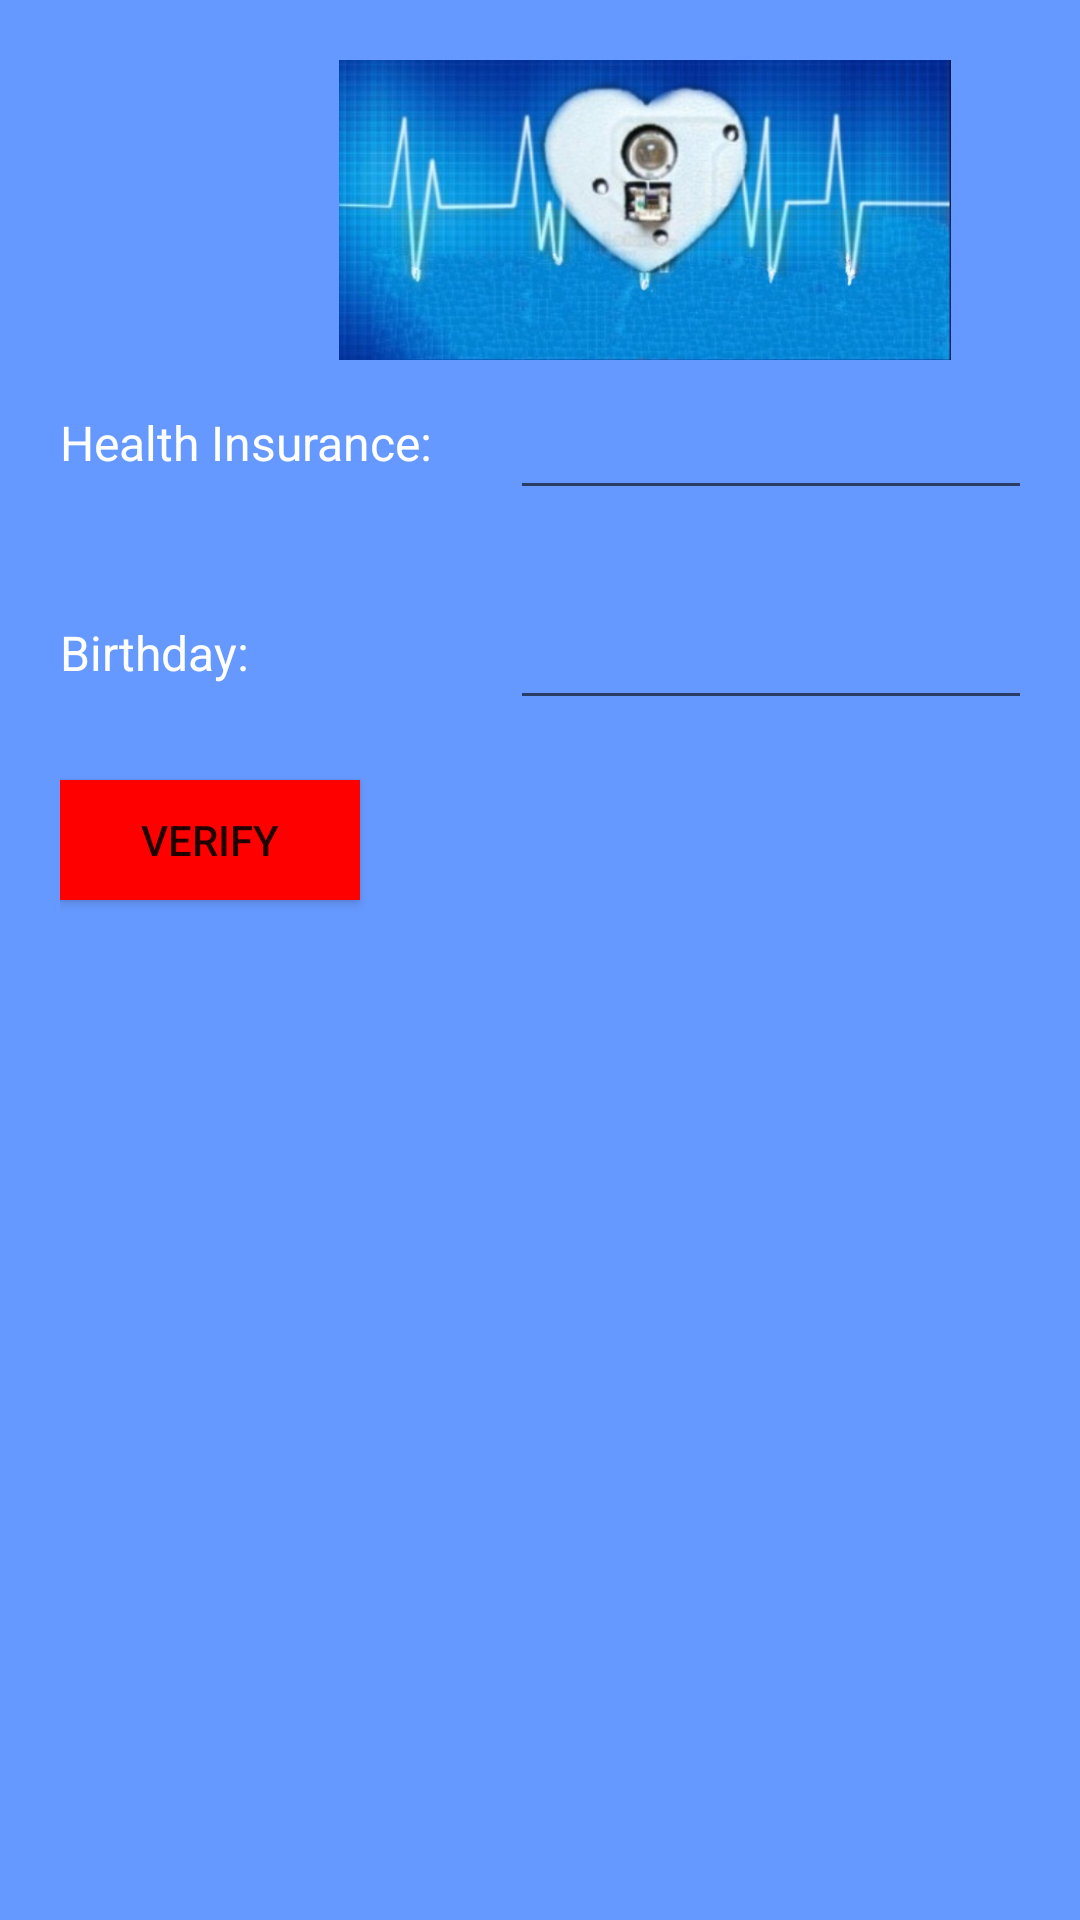

This screen was rendered from an Android layout file. Write that file and the resources it references.
<!-- AndroidManifest.xml: application theme Theme.DrHeartbeatMonitor -->
<!-- res/layout/activity_change_password1.xml -->
<?xml version="1.0" encoding="utf-8"?>

<LinearLayout xmlns:android="http://schemas.android.com/apk/res/android"
    xmlns:app="http://schemas.android.com/apk/res-auto"
    xmlns:tools="http://schemas.android.com/tools"
    android:layout_width="match_parent"
    android:layout_height="match_parent"
    android:orientation="vertical"
    android:layout_gravity="center"
    android:padding="20dp"
    android:background="#6699ff"
    tools:context=".ChangePassword1">

    <ImageView
        android:id="@+id/logo"
        android:layout_width="390dp"
        android:layout_height="100dp"
        app:layout_constraintBottom_toBottomOf="parent"
        app:layout_constraintEnd_toEndOf="parent"
        app:layout_constraintHorizontal_bias="0.0"
        app:layout_constraintStart_toStartOf="parent"
        app:layout_constraintTop_toTopOf="parent"
        app:layout_constraintVertical_bias="0.0"
        app:srcCompat="@drawable/logo3"
        tools:ignore="ContentDescription,MissingConstraints" />

    <LinearLayout
        android:layout_width="match_parent"
        android:layout_height="50dp"
        android:orientation="horizontal"
        tools:ignore="MissingConstraints">

        <TextView
            android:id="@+id/textView3"
            android:layout_width="150dp"
            android:layout_height="50dp"
            android:text="@string/health_insurance"
            android:textColor="@color/white"
            android:textSize="16sp"
            tools:ignore="MissingConstraints" />

        <EditText
            android:id="@+id/health_insure"
            android:layout_width="250dp"
            android:layout_height="50dp"
            android:importantForAutofill="no"
            android:inputType="number"
            android:textColor="#fff"
            android:textColorHint="#fff"
            tools:ignore="MissingConstraints"
            tools:layout_editor_absoluteX="16dp"
            tools:layout_editor_absoluteY="376dp" />
    </LinearLayout>

    <LinearLayout
        android:layout_width="match_parent"
        android:layout_height="50dp"
        android:orientation="horizontal"
        android:layout_marginTop="20dp"
        android:layout_marginBottom="20dp"
        tools:ignore="MissingConstraints">

    <TextView
        android:id="@+id/textView4"
        android:layout_width="150dp"
        android:layout_height="50dp"
        android:text="@string/birthday"
        android:textColor="@color/white"
        android:textSize="16sp"
        tools:ignore="MissingConstraints"
        tools:layout_editor_absoluteX="23dp"
        tools:layout_editor_absoluteY="183dp" />

    <EditText
        android:id="@+id/birthday"
        android:layout_width="250dp"
        android:layout_height="50dp"
        android:importantForAutofill="no"
        android:inputType="date"
        android:textColor="#fff"
        android:textColorHint="#fff"
        tools:ignore="MissingConstraints"
        tools:layout_editor_absoluteX="13dp"
        tools:layout_editor_absoluteY="218dp" />
</LinearLayout>
    <Button
        android:id="@+id/verify"
        android:layout_width="100dp"
        android:layout_height="40dp"
        android:background="#f00"
        android:text="@string/verify"
        app:layout_constraintBottom_toBottomOf="parent"
        app:layout_constraintEnd_toEndOf="parent"
        app:layout_constraintHorizontal_bias="1.0"
        app:layout_constraintStart_toStartOf="parent"
        app:layout_constraintVertical_bias="0.086"
        tools:ignore="MissingConstraints" />
</LinearLayout>
<!-- resources referenced by this layout -->
<resources>
  <!-- drawable logo3: jpg bitmap (drawable-v24, 903254 bytes) -->
  <string name="birthday">Birthday:</string>
  <string name="health_insurance">Health Insurance:</string>
  <string name="verify">verify</string>
  <style name="Theme.DrHeartbeatMonitor" parent="Theme.MaterialComponents.DayNight.DarkActionBar">
          
          <item name="colorPrimary">#D81177EF</item>
          <item name="colorPrimaryVariant">#D81177EF</item>
          <item name="colorOnPrimary">@color/white</item>
          
          <item name="colorSecondary">@color/teal_200</item>
          <item name="colorSecondaryVariant">@color/teal_700</item>
          <item name="colorOnSecondary">#fff</item>
          
          <item name="android:statusBarColor" tools:targetApi="l">?attr/colorPrimaryVariant</item>
          
      </style>
  <!-- not gathered from this repository: default colours our renderer supplied (Android Studio template values) -->
  <color name="teal_200">#FF03DAC5</color>
  <color name="teal_700">#FF018786</color>
  <color name="white">#FFFFFFFF</color>
</resources>
